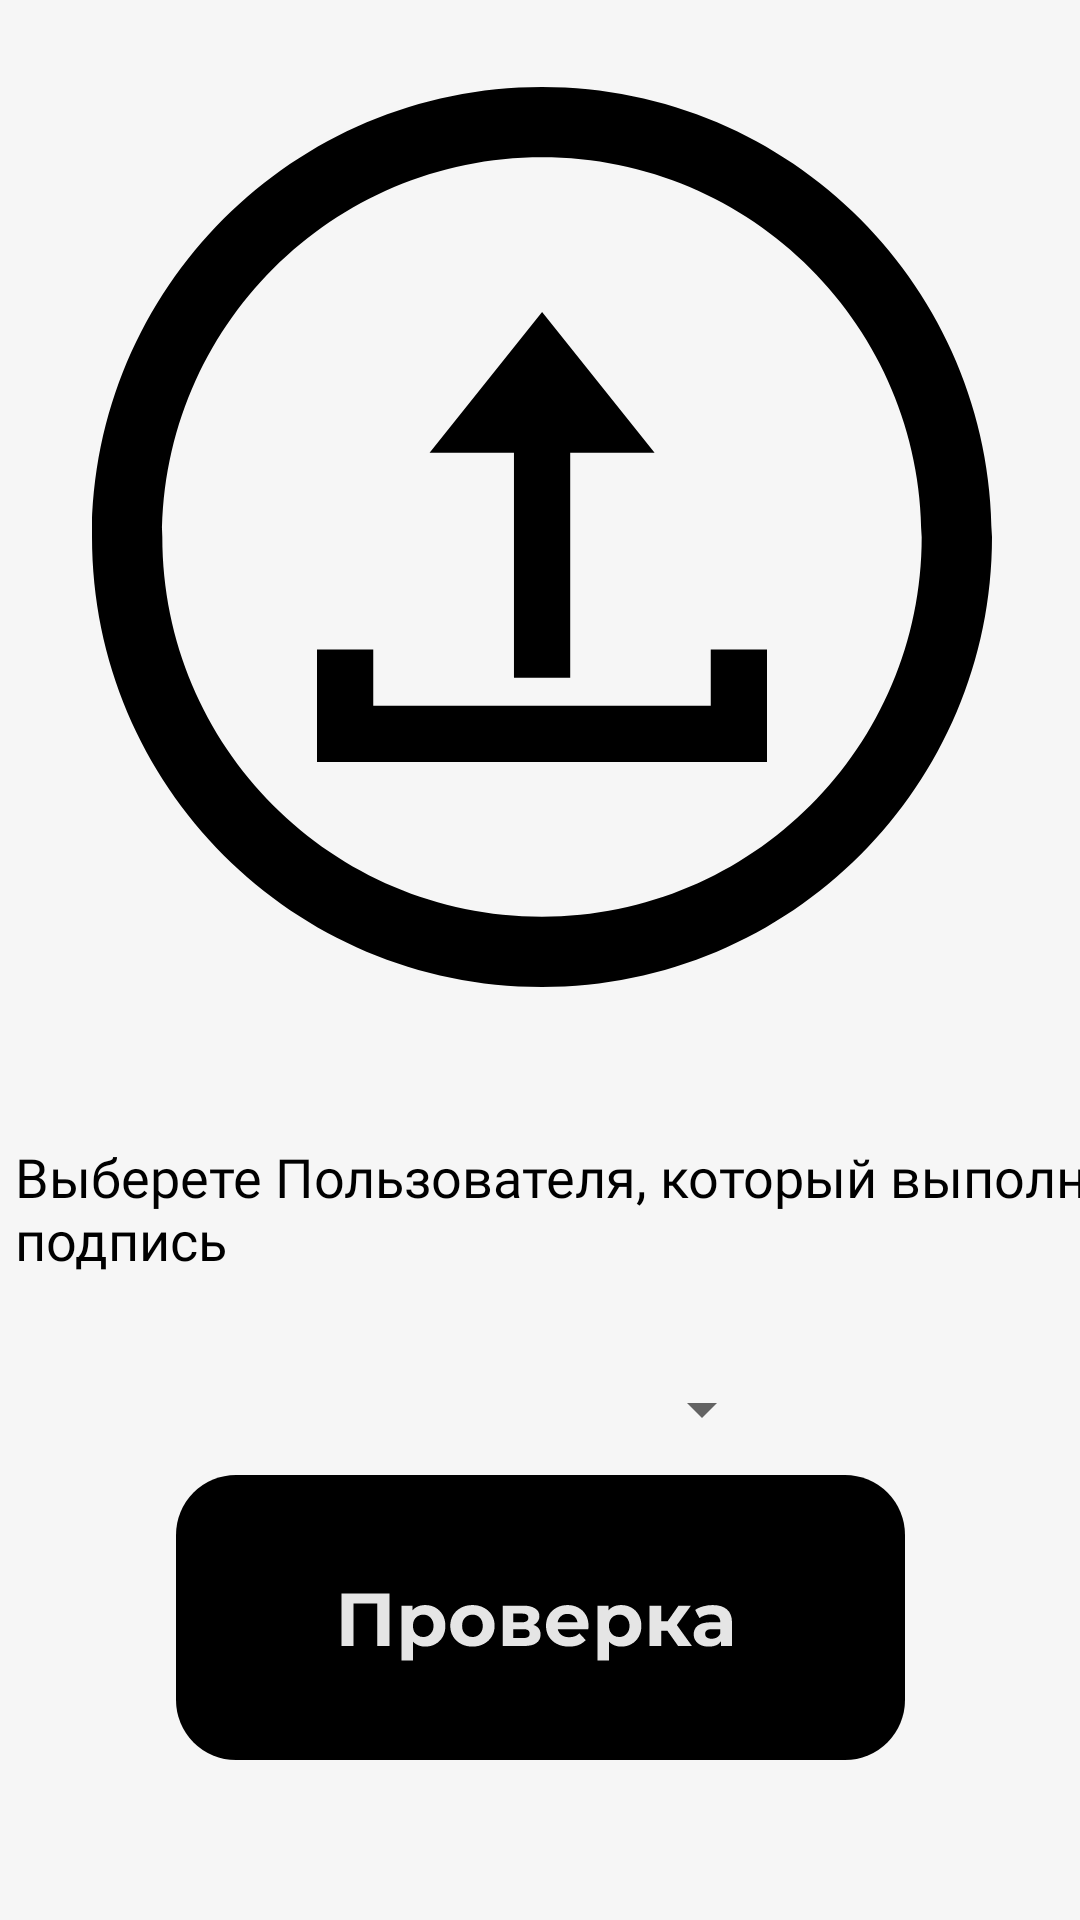

Layout XML and referenced resources for this Android screen:
<!-- AndroidManifest.xml: application theme Theme.Diplom -->
<!-- res/layout/activity_check.xml -->
<?xml version="1.0" encoding="utf-8"?>
<androidx.constraintlayout.widget.ConstraintLayout xmlns:android="http://schemas.android.com/apk/res/android"
    xmlns:app="http://schemas.android.com/apk/res-auto"
    xmlns:tools="http://schemas.android.com/tools"
    android:layout_width="match_parent"
    android:layout_height="match_parent"

    android:transitionName="descPage"
    tools:context=".Check">

    <androidx.constraintlayout.widget.ConstraintLayout
        android:layout_width="match_parent"
        android:layout_height="match_parent"
        android:background="@color/bg">


        <ImageButton
            android:id="@+id/imageButton4"
            android:layout_width="409dp"
            android:layout_height="358dp"
            android:background="@android:color/transparent"
            android:contentDescription="@string/app_name"
            android:onClick="openFile"
            app:layout_constraintEnd_toEndOf="parent"
            app:layout_constraintStart_toStartOf="parent"
            app:layout_constraintTop_toTopOf="parent"
            app:srcCompat="@drawable/upload" />

        <TextView
            android:id="@+id/textView2"
            android:layout_width="411dp"
            android:layout_height="wrap_content"
            android:layout_marginStart="5dp"
            android:layout_marginTop="22dp"

            android:fontFamily="@font/montserrat"
            android:text="@string/select"
            android:textColor="@color/black"
            android:textSize="18sp"
            app:layout_constraintStart_toStartOf="parent"
            app:layout_constraintTop_toBottomOf="@+id/imageButton4" />

        <Spinner
            android:id="@+id/spinner"
            android:layout_width="243dp"
            android:layout_height="55dp"
            android:layout_marginStart="15dp"
            android:layout_marginTop="17dp"
            app:layout_constraintStart_toStartOf="parent"
            app:layout_constraintTop_toBottomOf="@+id/textView2" />

        <ImageButton
            android:id="@+id/imageButton5"
            android:layout_width="wrap_content"
            android:layout_height="wrap_content"
            android:layout_marginStart="72dp"
            android:layout_marginTop="20dp"
            android:layout_marginEnd="72dp"
            android:layout_marginBottom="79dp"
            android:background="@android:color/transparent"
            android:contentDescription="@string/app_name"
            android:onClick="checkSign"
            app:layout_constraintBottom_toBottomOf="parent"
            app:layout_constraintEnd_toEndOf="parent"
            app:layout_constraintStart_toStartOf="parent"
            app:layout_constraintTop_toBottomOf="@+id/spinner"
            app:srcCompat="@drawable/check" />

    </androidx.constraintlayout.widget.ConstraintLayout>


</androidx.constraintlayout.widget.ConstraintLayout>
<!-- resources referenced by this layout -->
<resources>
  <color name="bg">#F6F6F6</color>
  <color name="black">#FF000000</color>
  <!-- drawable check: vector/xml drawable (drawable, 6110 chars, omitted) -->
  <!-- drawable upload (drawable) -->
  <vector android:height="300dp" android:viewportHeight="512"
      android:viewportWidth="512" android:width="300dp" xmlns:android="http://schemas.android.com/apk/res/android">
      <path android:fillColor="#FF000000" android:pathData="M256,0C114.61,0 0,114.61 0,256c0,141.39 114.61,256 256,256c141.39,0 256,-114.61 256,-256C512,114.61 397.39,0 256,0zM256,472c-119.3,0 -216,-96.7 -216,-216S136.7,40 256,40s216,96.7 216,216S375.3,472 256,472z"/>
      <path android:fillColor="#FF000000" android:pathData="M352,320l0,32l-96,0l-96,0l0,-32l-32,0l0,64l256,0l0,-64z"/>
      <path android:fillColor="#FF000000" android:pathData="M240.05,208l0,128l32,0l0,-128l48,0l-64,-80l-64,80z"/>
  </vector>
  <string name="app_name">Diplom</string>
  <string name="select">Выберете Пользователя, который выполнил подпись</string>
  <style name="Theme.Diplom" parent="Theme.MaterialComponents.DayNight.NoActionBar">
          
          <item name="colorPrimary">@color/purple_500</item>
          <item name="colorPrimaryVariant">@color/purple_700</item>
          <item name="colorOnPrimary">@color/white</item>
          
          <item name="colorSecondary">@color/teal_200</item>
          <item name="colorSecondaryVariant">@color/teal_700</item>
          <item name="colorOnSecondary">@color/black</item>
          
          <item name="android:statusBarColor">?attr/colorPrimaryVariant</item>
          
  
          <item name="windowNoTitle">true</item>
          <item name="android:windowFullscreen">true</item>
          <item name="android:windowActivityTransitions">true</item>
      </style>
  <color name="purple_500">#FF6200EE</color>
  <color name="purple_700">#FF3700B3</color>
  <color name="white">#FFFFFFFF</color>
  <color name="teal_200">#FF03DAC5</color>
  <color name="teal_700">#FF018786</color>
</resources>
